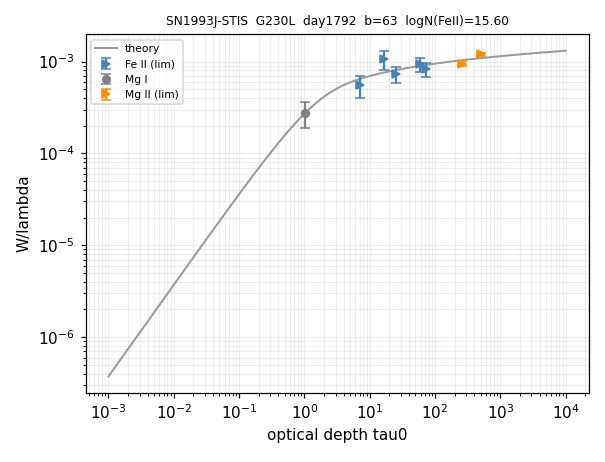

The data file committed next to this chart (first rows):
ion, logN, logN_err, n_lines, limit
Fe II, 15.6, 1.794, 5, >
Mg I, 12.92, 0.359, 1, 
Mg II, 16.1, 0.232, 2, >
